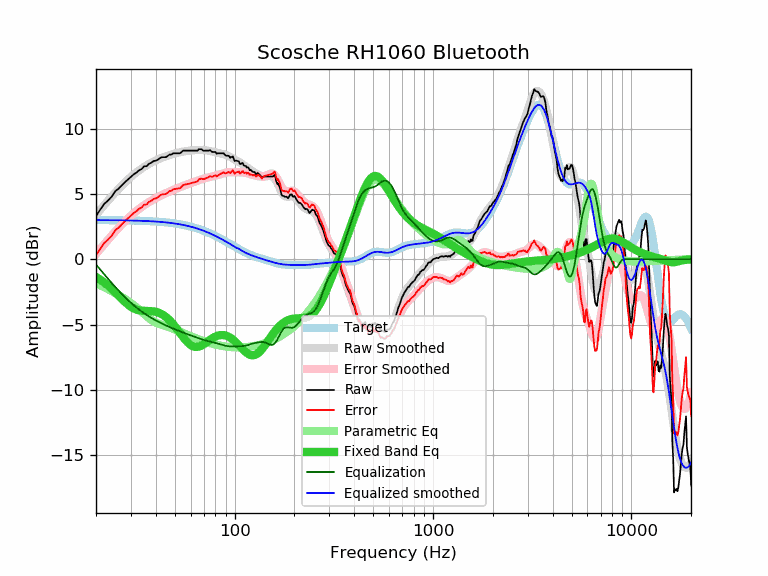

The table this chart was drawn from, first rows:
frequency, raw, error, smoothed, error_smoothed, equalization, parametric_eq, equalized_raw, equalized_smoothed, target
20, 3.31, 0.31, 3.40, 0.40, -0.40, -1.36, 2.90, 3.00, 3.00
21, 3.80, 0.80, 3.79, 0.79, -0.79, -1.56, 3.01, 3.00, 3.00
22, 4.24, 1.24, 4.15, 1.15, -1.15, -1.78, 3.09, 3.00, 3.00
23, 4.50, 1.50, 4.49, 1.49, -1.49, -2.01, 3.00, 2.99, 2.99
24, 4.80, 1.81, 4.81, 1.82, -1.82, -2.26, 2.98, 2.99, 2.99
25, 5.21, 2.22, 5.11, 2.12, -2.12, -2.52, 3.09, 2.99, 2.99
26, 5.41, 2.42, 5.39, 2.41, -2.41, -2.78, 3.00, 2.99, 2.99
27, 5.66, 2.68, 5.65, 2.67, -2.67, -3.03, 2.99, 2.98, 2.98
28, 5.91, 2.93, 5.89, 2.91, -2.91, -3.27, 3.00, 2.98, 2.98
29, 6.11, 3.14, 6.11, 3.14, -3.14, -3.47, 2.97, 2.97, 2.97
30, 6.31, 3.34, 6.31, 3.34, -3.34, -3.64, 2.97, 2.97, 2.97
31, 6.51, 3.55, 6.49, 3.53, -3.53, -3.77, 2.98, 2.96, 2.96
32, 6.64, 3.68, 6.66, 3.70, -3.70, -3.86, 2.94, 2.96, 2.96
33, 6.82, 3.87, 6.81, 3.86, -3.86, -3.91, 2.96, 2.95, 2.95
34, 6.92, 3.97, 6.95, 4.01, -4.01, -3.94, 2.91, 2.94, 2.94
35, 7.12, 4.18, 7.08, 4.14, -4.14, -3.95, 2.98, 2.94, 2.94
36, 7.13, 4.20, 7.20, 4.27, -4.27, -3.96, 2.86, 2.93, 2.93
37, 7.32, 4.40, 7.30, 4.38, -4.38, -3.96, 2.94, 2.92, 2.92
38, 7.39, 4.48, 7.40, 4.49, -4.49, -3.97, 2.90, 2.91, 2.91
39, 7.52, 4.62, 7.49, 4.59, -4.59, -3.99, 2.93, 2.90, 2.90
40, 7.55, 4.66, 7.57, 4.68, -4.68, -4.02, 2.87, 2.89, 2.89
41, 7.62, 4.74, 7.65, 4.77, -4.77, -4.07, 2.85, 2.88, 2.88
42, 7.75, 4.88, 7.71, 4.85, -4.85, -4.13, 2.90, 2.87, 2.87
43, 7.82, 4.97, 7.78, 4.92, -4.92, -4.21, 2.89, 2.85, 2.85
44, 7.82, 4.98, 7.84, 5.00, -5.00, -4.31, 2.82, 2.84, 2.84
45, 7.82, 4.99, 7.89, 5.06, -5.06, -4.42, 2.75, 2.83, 2.83
46, 7.92, 5.11, 7.94, 5.13, -5.13, -4.54, 2.79, 2.81, 2.81
47, 8.02, 5.23, 7.98, 5.19, -5.19, -4.67, 2.83, 2.79, 2.79
48, 8.02, 5.24, 8.03, 5.25, -5.25, -4.82, 2.77, 2.78, 2.78
49, 8.12, 5.36, 8.07, 5.31, -5.31, -4.97, 2.81, 2.76, 2.76
50, 8.12, 5.38, 8.10, 5.36, -5.36, -5.14, 2.75, 2.74, 2.74
51, 8.12, 5.40, 8.14, 5.42, -5.42, -5.30, 2.70, 2.72, 2.72
52, 8.12, 5.42, 8.17, 5.47, -5.47, -5.47, 2.65, 2.70, 2.70
53, 8.12, 5.44, 8.20, 5.52, -5.52, -5.64, 2.60, 2.68, 2.68
54, 8.21, 5.55, 8.23, 5.57, -5.57, -5.81, 2.64, 2.65, 2.65
55, 8.32, 5.69, 8.25, 5.62, -5.62, -5.96, 2.70, 2.63, 2.63
56, 8.32, 5.71, 8.27, 5.66, -5.66, -6.11, 2.66, 2.61, 2.61
57, 8.32, 5.74, 8.29, 5.71, -5.71, -6.25, 2.61, 2.58, 2.58
58, 8.32, 5.76, 8.30, 5.75, -5.75, -6.37, 2.57, 2.56, 2.56
59, 8.32, 5.79, 8.32, 5.79, -5.79, -6.48, 2.53, 2.53, 2.53
60, 8.32, 5.82, 8.33, 5.83, -5.83, -6.56, 2.49, 2.50, 2.50
61, 8.32, 5.85, 8.34, 5.87, -5.87, -6.63, 2.45, 2.47, 2.47
62, 8.32, 5.88, 8.35, 5.91, -5.91, -6.68, 2.41, 2.44, 2.44
63, 8.32, 5.91, 8.36, 5.94, -5.94, -6.71, 2.37, 2.41, 2.41
64, 8.32, 5.94, 8.36, 5.98, -5.98, -6.72, 2.34, 2.38, 2.38
65, 8.32, 5.97, 8.37, 6.02, -6.02, -6.71, 2.30, 2.35, 2.35
66, 8.44, 6.12, 8.37, 6.05, -6.05, -6.69, 2.38, 2.31, 2.31
67, 8.43, 6.15, 8.37, 6.09, -6.09, -6.65, 2.34, 2.28, 2.28
68, 8.44, 6.19, 8.37, 6.12, -6.12, -6.61, 2.32, 2.25, 2.25
69, 8.35, 6.14, 8.36, 6.15, -6.15, -6.56, 2.20, 2.21, 2.21
70, 8.31, 6.13, 8.36, 6.18, -6.18, -6.50, 2.13, 2.17, 2.17
71, 8.32, 6.18, 8.35, 6.21, -6.21, -6.43, 2.11, 2.14, 2.14
72, 8.32, 6.22, 8.34, 6.24, -6.24, -6.37, 2.08, 2.10, 2.10
73, 8.32, 6.26, 8.32, 6.26, -6.26, -6.30, 2.06, 2.06, 2.06
74, 8.32, 6.29, 8.31, 6.28, -6.28, -6.24, 2.04, 2.02, 2.02
75, 8.36, 6.37, 8.29, 6.30, -6.30, -6.17, 2.06, 1.99, 1.99
76, 8.29, 6.34, 8.27, 6.32, -6.32, -6.11, 1.97, 1.95, 1.95
77, 8.22, 6.31, 8.25, 6.34, -6.34, -6.06, 1.88, 1.91, 1.91
78, 8.22, 6.35, 8.23, 6.36, -6.36, -6.01, 1.86, 1.87, 1.87
79, 8.22, 6.39, 8.21, 6.38, -6.38, -5.96, 1.84, 1.83, 1.83
... 553 more rows
